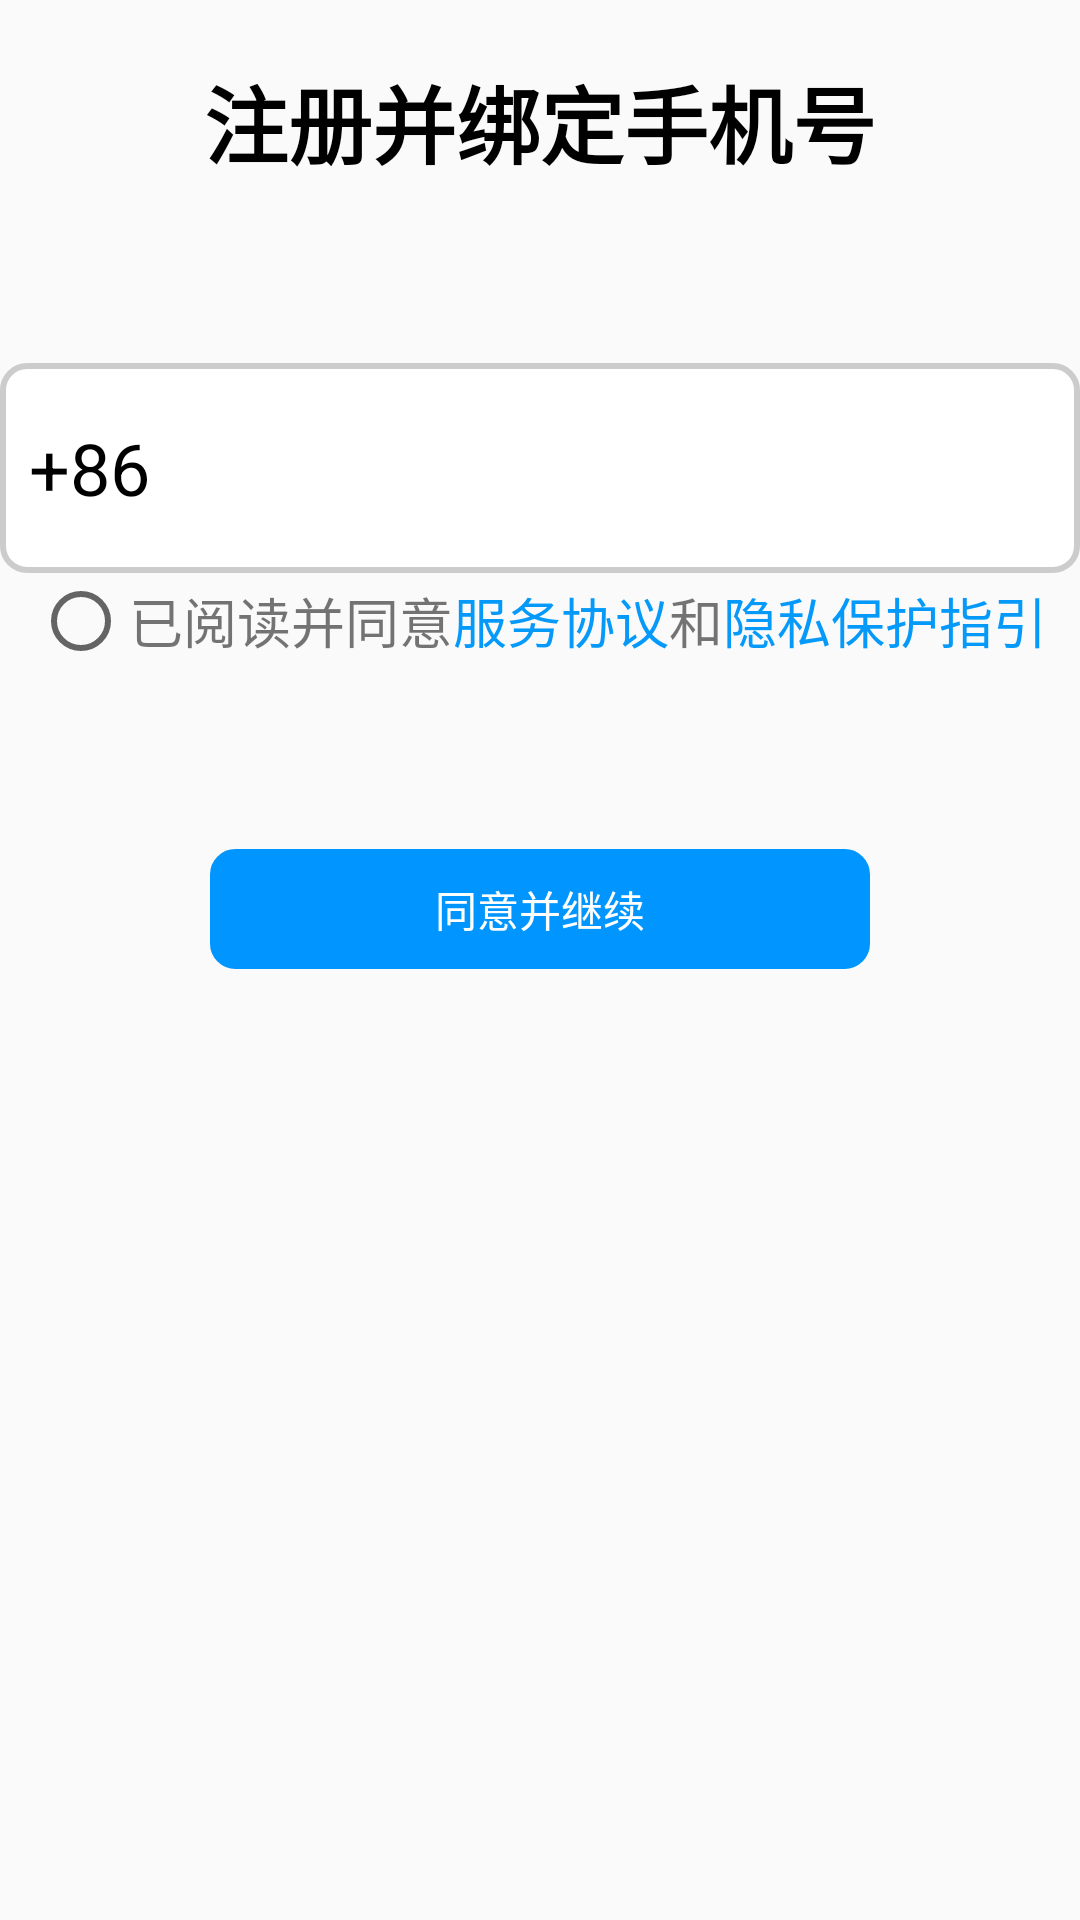

Here is an Android app screen rendered from its layout file. Give the layout XML and the strings, colors and styles it references.
<!-- AndroidManifest.xml: application theme XUGANG_Project.Theme -->
<!-- res/layout/activity_registered.xml -->
<?xml version="1.0" encoding="utf-8"?>
<LinearLayout xmlns:android="http://schemas.android.com/apk/res/android"
    xmlns:app="http://schemas.android.com/apk/res-auto"
    xmlns:tools="http://schemas.android.com/tools"
    android:layout_width="match_parent"
    android:layout_height="match_parent"
    android:orientation="vertical"
    tools:context=".view.Activity_Registered">

    <TextView
        android:layout_width="match_parent"
        android:layout_height="wrap_content"
        android:text="@string/registered_title"
        android:textSize="@dimen/dp28"
        android:textStyle="bold"
        android:layout_marginTop="@dimen/dp20"
        android:gravity="center_horizontal"
        android:textColor="@color/black"/>

    <LinearLayout
        android:layout_width="match_parent"
        android:layout_height="@dimen/dp70"
        android:layout_marginTop="@dimen/dp60"
        android:gravity="center"
        android:background="@drawable/edittext_border"
        android:orientation="horizontal">

        <TextView
            android:layout_width="wrap_content"
            android:layout_height="wrap_content"
            android:text="+86"
            android:textColor="@color/black"
            android:textSize="@dimen/dp24"/>

        <EditText
            android:id="@+id/editTextPhone"
            android:layout_width="@dimen/dp300"
            android:layout_height="@dimen/dp60"
            android:layout_gravity="center"
            android:background="@drawable/edittext_border2"
            android:ems="10"
            android:inputType="phone" />
    </LinearLayout>

    <LinearLayout
        android:layout_width="match_parent"
        android:layout_height="wrap_content"
        android:gravity="center"
        android:orientation="horizontal">

        <RadioButton
            android:layout_width="wrap_content"
            android:layout_height="wrap_content"/>

        <TextView
            android:layout_width="wrap_content"
            android:layout_height="wrap_content"
            android:textSize="@dimen/dp18"
            android:text="@string/registered_agreement"/>
    </LinearLayout>

    <TextView
        android:layout_width="@dimen/dp220"
        android:layout_height="@dimen/dp40"
        android:layout_marginTop="@dimen/dp60"
        android:layout_gravity="center"
        android:gravity="center"
        android:background="@drawable/selector_btn_bg"
        android:textColor="@color/white"
        android:text="@string/agreement_go"/>


</LinearLayout>
<!-- resources referenced by this layout -->
<resources>
  <color name="black">#FF000000</color>
  <color name="white">#FFFFFFFF</color>
  <dimen name="dp18">18dp</dimen>
  <dimen name="dp20">20dp</dimen>
  <dimen name="dp220">220dp</dimen>
  <dimen name="dp24">24dp</dimen>
  <dimen name="dp28">28dp</dimen>
  <dimen name="dp300">300dp</dimen>
  <dimen name="dp40">40dp</dimen>
  <dimen name="dp60">60dp</dimen>
  <dimen name="dp70">70dp</dimen>
  <!-- drawable edittext_border (drawable) -->
  <?xml version="1.0" encoding="utf-8"?>
  <shape xmlns:android="http://schemas.android.com/apk/res/android"
      android:shape="rectangle">
      <corners android:radius="8dp" />
      <solid android:color="#FFFFFF" /> 
      <stroke
          android:width="2dp" android:color="#CCCCCC" />
  </shape>
  <!-- drawable edittext_border2 (drawable) -->
  <?xml version="1.0" encoding="utf-8"?>
  <shape xmlns:android="http://schemas.android.com/apk/res/android"
      android:shape="rectangle">
      <corners android:radius="8dp" />
      <solid android:color="#FFFFFF" /> 
      <stroke
          android:width="2dp" android:color= "@color/trans" />
  </shape>
  <!-- drawable selector_btn_bg (drawable) -->
  <?xml version="1.0" encoding="utf-8"?>
  <selector xmlns:android="http://schemas.android.com/apk/res/android">
          <item android:state_selected="true" android:drawable="@drawable/charge_btn_bg_nom" />
          <item android:state_pressed="true" android:drawable="@drawable/charge_btn_bg_nom" />
          <item android:state_selected="false" android:drawable="@drawable/charge_btn_bg_select" />
          <item android:state_pressed="false" android:drawable="@drawable/charge_btn_bg_select"  />
  </selector>
  <string name="agreement_go">同意并继续</string>
  <string name="registered_agreement">已阅读并同意<font color="#059AFA">服务协议</font>和<font color="#059AFA">隐私保护指引</font></string>
  <string name="registered_title">注册并绑定手机号</string>
  <style name="XUGANG_Project.Theme" parent="Theme.AppCompat.DayNight.NoActionBar">
          <item name="windowNoTitle">true</item>
          <item name="windowActionBar">false</item>
          <item name="android:windowFullscreen">true</item>
          <item name="android:windowContentOverlay">@null</item>
          <item name="android:windowIsTranslucent">false</item>
          <item name="fontFamily">@font/fzltzhunhk</item>
          <item name="android:windowDisablePreview">true</item>
      </style>
  <color name="trans">#00000000</color>
  <!-- drawable charge_btn_bg_nom (drawable) -->
  <?xml version="1.0" encoding="utf-8"?>
  <shape xmlns:android="http://schemas.android.com/apk/res/android">
  
      
      <corners android:radius="8dp"/>
  
      
      <solid android:color="@color/color3D4655"/>
  
      
      <stroke android:width="1dp"
          android:color="@color/color3D4655"
          />
  
  </shape>
  <!-- drawable charge_btn_bg_select (drawable) -->
  <?xml version="1.0" encoding="utf-8"?>
  <shape xmlns:android="http://schemas.android.com/apk/res/android">
  
      
      <corners android:radius="8dp"/>
  
      
      <solid android:color="@color/color_0095FF"/>
  
      
      <stroke android:width="1dp"
          android:color="@color/color_0095FF"
          />
  
  </shape>
  <color name="color3D4655">#3D4655</color>
  <color name="color_0095FF">#0095FF</color>
</resources>
